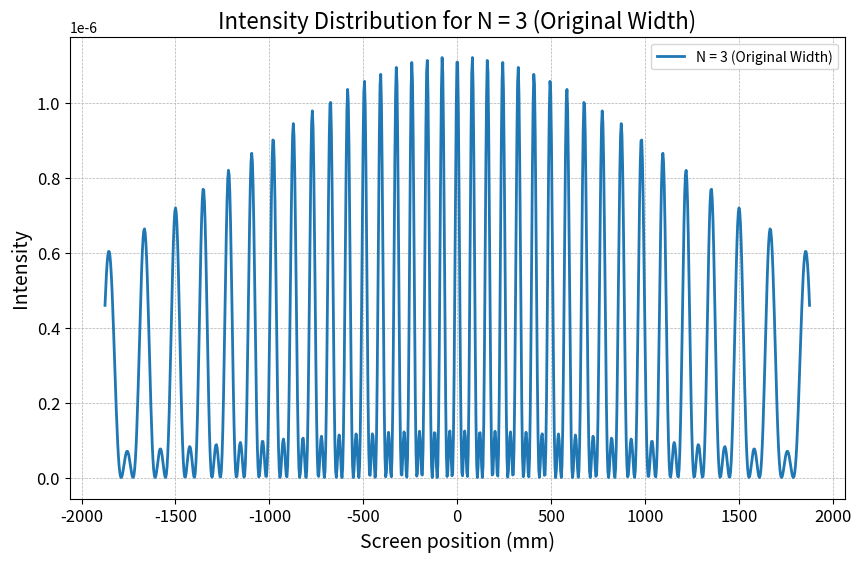
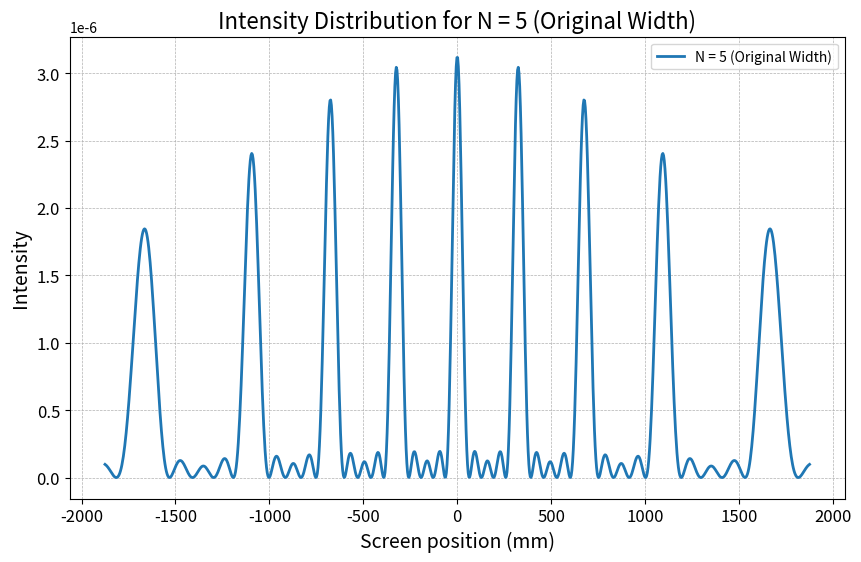
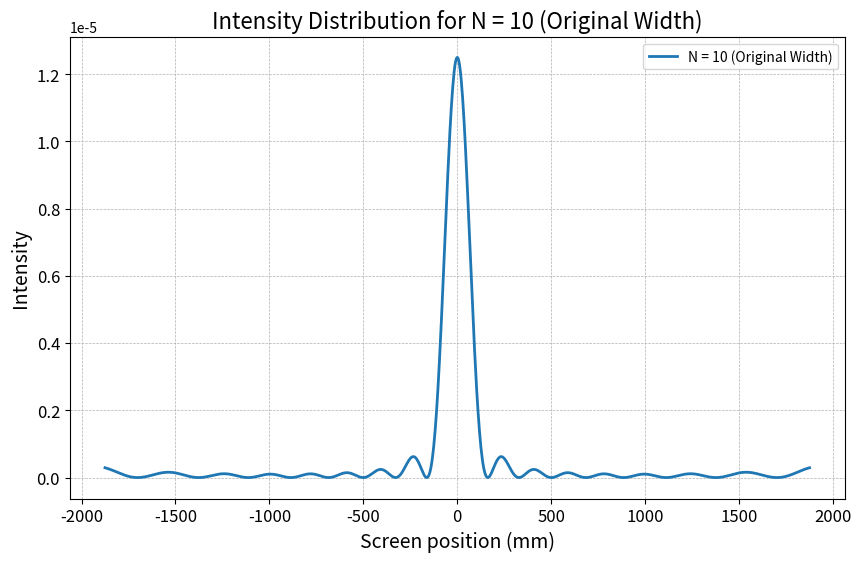
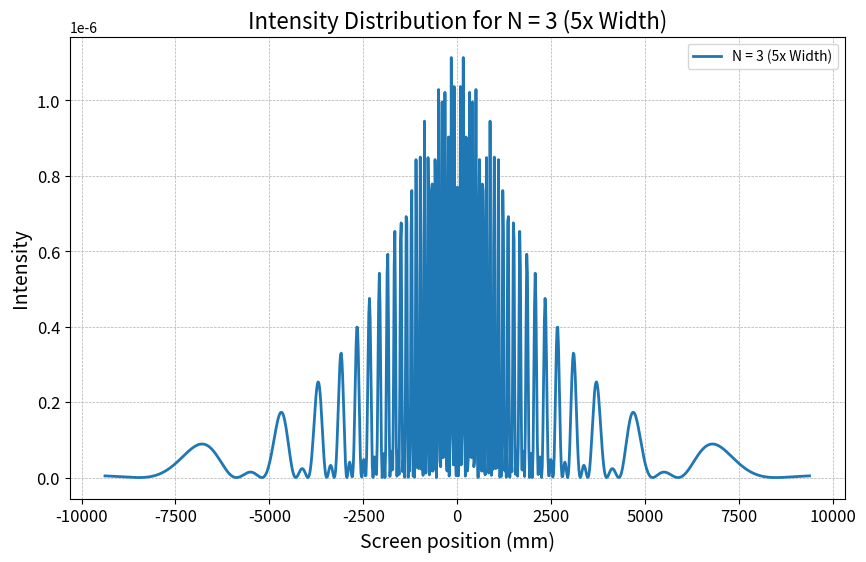
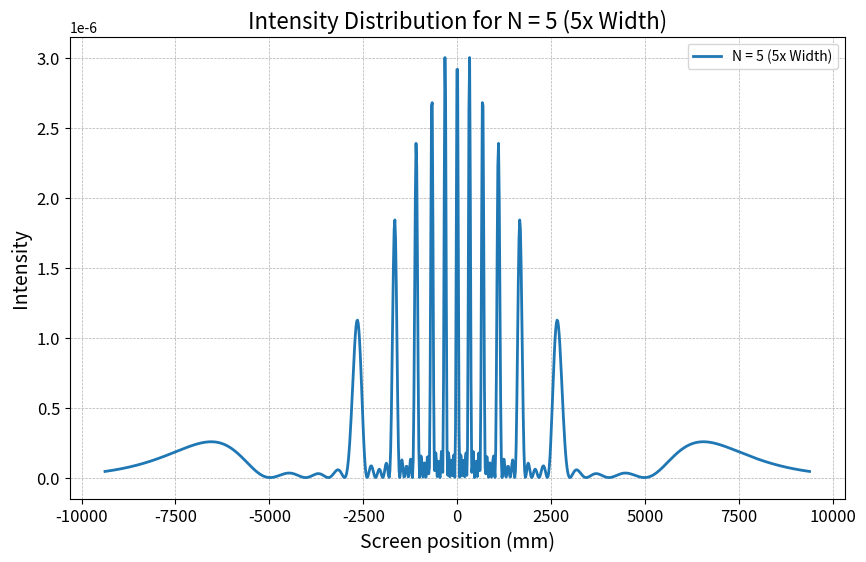
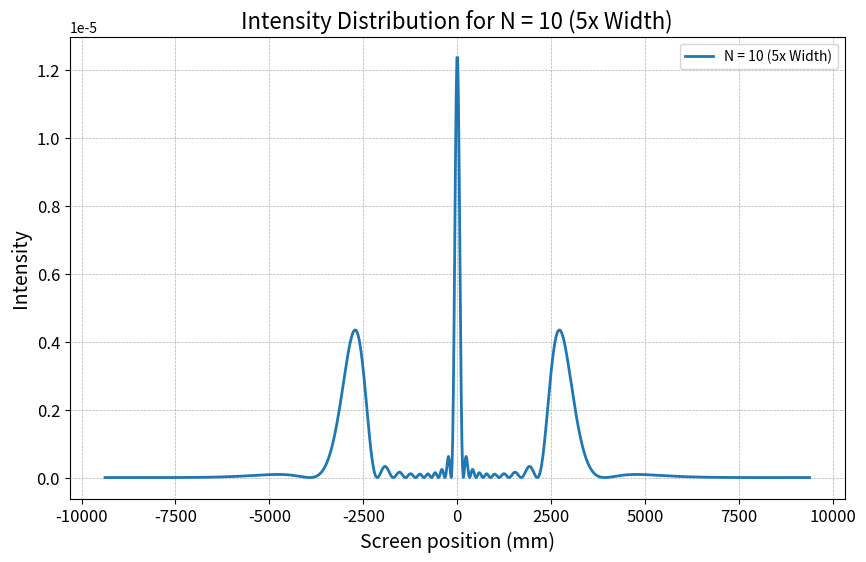
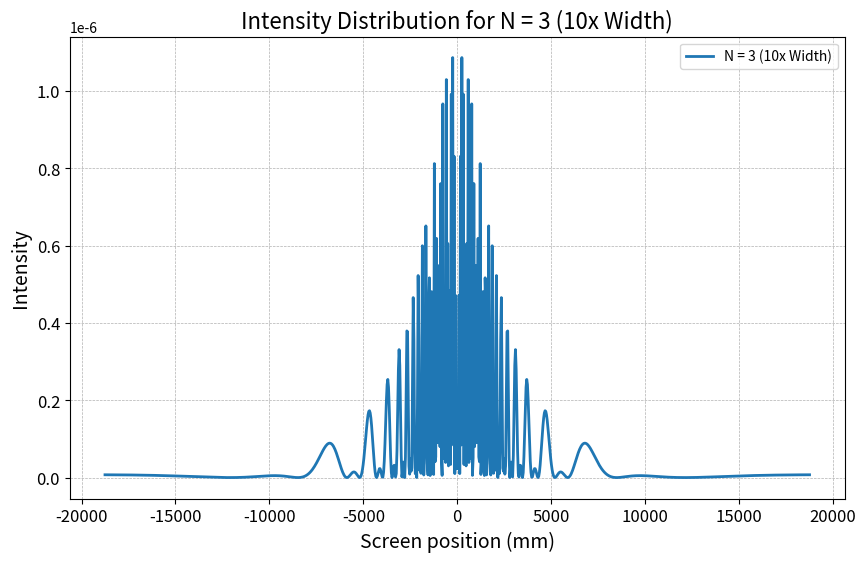
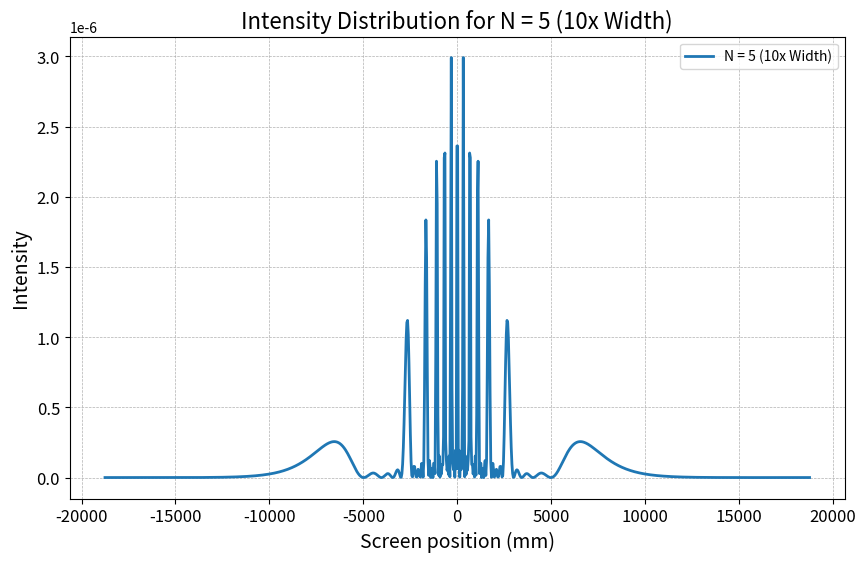
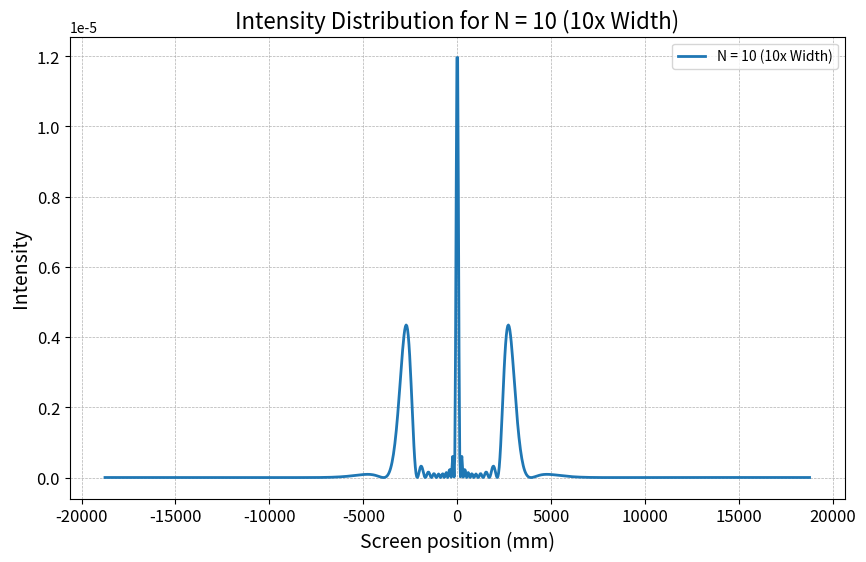
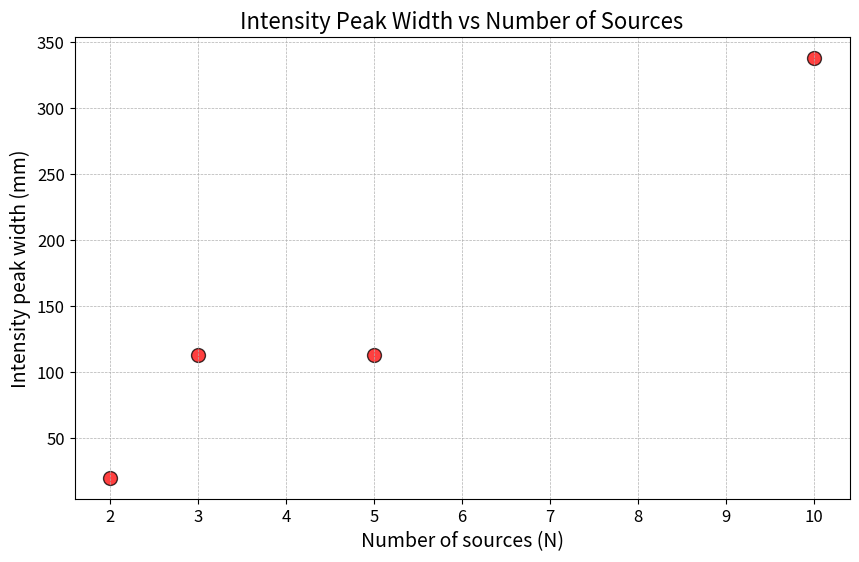

Reproduce these figures in Python, in order.
import numpy as np
import matplotlib.pyplot as plt

# Constants and initial values
wavelength_mm = 0.0005  # Wavelength in mm (5000 Ångström), approx for a green laser pointer
wave_number = 2 * np.pi / wavelength_mm  # Wave number calculation

# Geometry parameters
distance_to_screen_mm = 2000  # Distance to the detector screen in mm
original_screen_width_mm = 500 * 7.5  # Original width of the detector screen in mm
num_screen_pixels = 1000  # Number of pixels on the detector screen

# Initial slit width for different N (number of sources)
slit_width_results = np.zeros(4)
slit_width_results[0] = 20
number_of_sources_options = [2, 3, 5, 10]

# Function to calculate and plot intensity distribution
def plot_intensity_distribution(screen_width_mm, label_suffix=''):
    for index in range(1, 4):
        number_of_sources = number_of_sources_options[index]
        slit_separation_mm = 0.05 / (number_of_sources - 1)  # Separation between slits

        # Generate source positions
        source_positions = np.linspace(-slit_separation_mm / 2, slit_separation_mm / 2, number_of_sources)

        # Prepare arrays for screen positions and intensities
        screen_positions = np.linspace(-screen_width_mm / 2, screen_width_mm / 2, num_screen_pixels)
        intensity_at_screen = np.zeros(num_screen_pixels)

        # Calculate intensity distribution on the screen
        for pixel_index in range(num_screen_pixels):
            x_position = screen_positions[pixel_index]
            distance_to_pixel = np.sqrt(distance_to_screen_mm**2 + x_position**2)

            # Compute distances from all slits to current pixel
            distances_from_slits = np.sqrt(distance_to_screen_mm**2 + (x_position - source_positions)**2)

            # Intensity calculation based on superposition principle
            intensity_sum = np.float64(number_of_sources / 2)
            for i in range(number_of_sources - 1):
                for j in range(i + 1, number_of_sources):
                    intensity_sum += np.cos(wave_number * (distances_from_slits[i] - distances_from_slits[j]))

            intensity_at_screen[pixel_index] = intensity_sum / distance_to_pixel**2

        # Analyze intensity to find the width of intensity peaks
        min_intensity_positions = np.zeros([100, 2])
        valid_min_count = 1
        for i in range(1, num_screen_pixels - 1):
            if intensity_at_screen[i] <= intensity_at_screen[i - 1] and intensity_at_screen[i] <= intensity_at_screen[i + 1]:
                min_intensity_positions[valid_min_count] = [screen_positions[i], intensity_at_screen[i]]
                valid_min_count += 1

        # Compute the width of the central peak from the intensity minimum positions
        for pos_index in range(1, 99):
            if min_intensity_positions[pos_index + 1, 0] > 0:
                slit_width_results[index] = abs(min_intensity_positions[pos_index, 0] * 2)
                break

        # Plotting the intensity distribution for the current number of sources
        plt.figure(figsize=(10, 6))  # Larger figure size for better visibility
        plt.plot(screen_positions, intensity_at_screen, label=f'N = {number_of_sources} {label_suffix}', linewidth=2)
        plt.xlabel('Screen position (mm)', fontsize=14)  # Larger font size
        plt.ylabel('Intensity', fontsize=14)
        plt.title(f"Intensity Distribution for N = {number_of_sources} {label_suffix}", fontsize=16)
        plt.tick_params(axis='both', which='major', labelsize=12)  # Larger tick labels
        plt.grid(True, which='both', linestyle='--', linewidth=0.5)  # Custom grid style
        plt.legend()
        plt.show()

# Plot intensity distributions for original, 5 times, and 10 times wider screen widths
plot_intensity_distribution(original_screen_width_mm, '(Original Width)')
plot_intensity_distribution(original_screen_width_mm * 5, '(5x Width)')
plot_intensity_distribution(original_screen_width_mm * 10, '(10x Width)')

# Plotting the relationship between the number of sources and the peak width
plt.figure(figsize=(10, 6))
plt.scatter(number_of_sources_options, slit_width_results, color='red', s=100, edgecolor='black', alpha=0.75)  # Red markers with black edges
plt.xlabel('Number of sources (N)', fontsize=14)
plt.ylabel('Intensity peak width (mm)', fontsize=14)
plt.title("Intensity Peak Width vs Number of Sources", fontsize=16)
plt.tick_params(axis='both', which='major', labelsize=12)
plt.grid(True, which='both', linestyle='--', linewidth=0.5)

plt.show()

print(slit_width_results)
